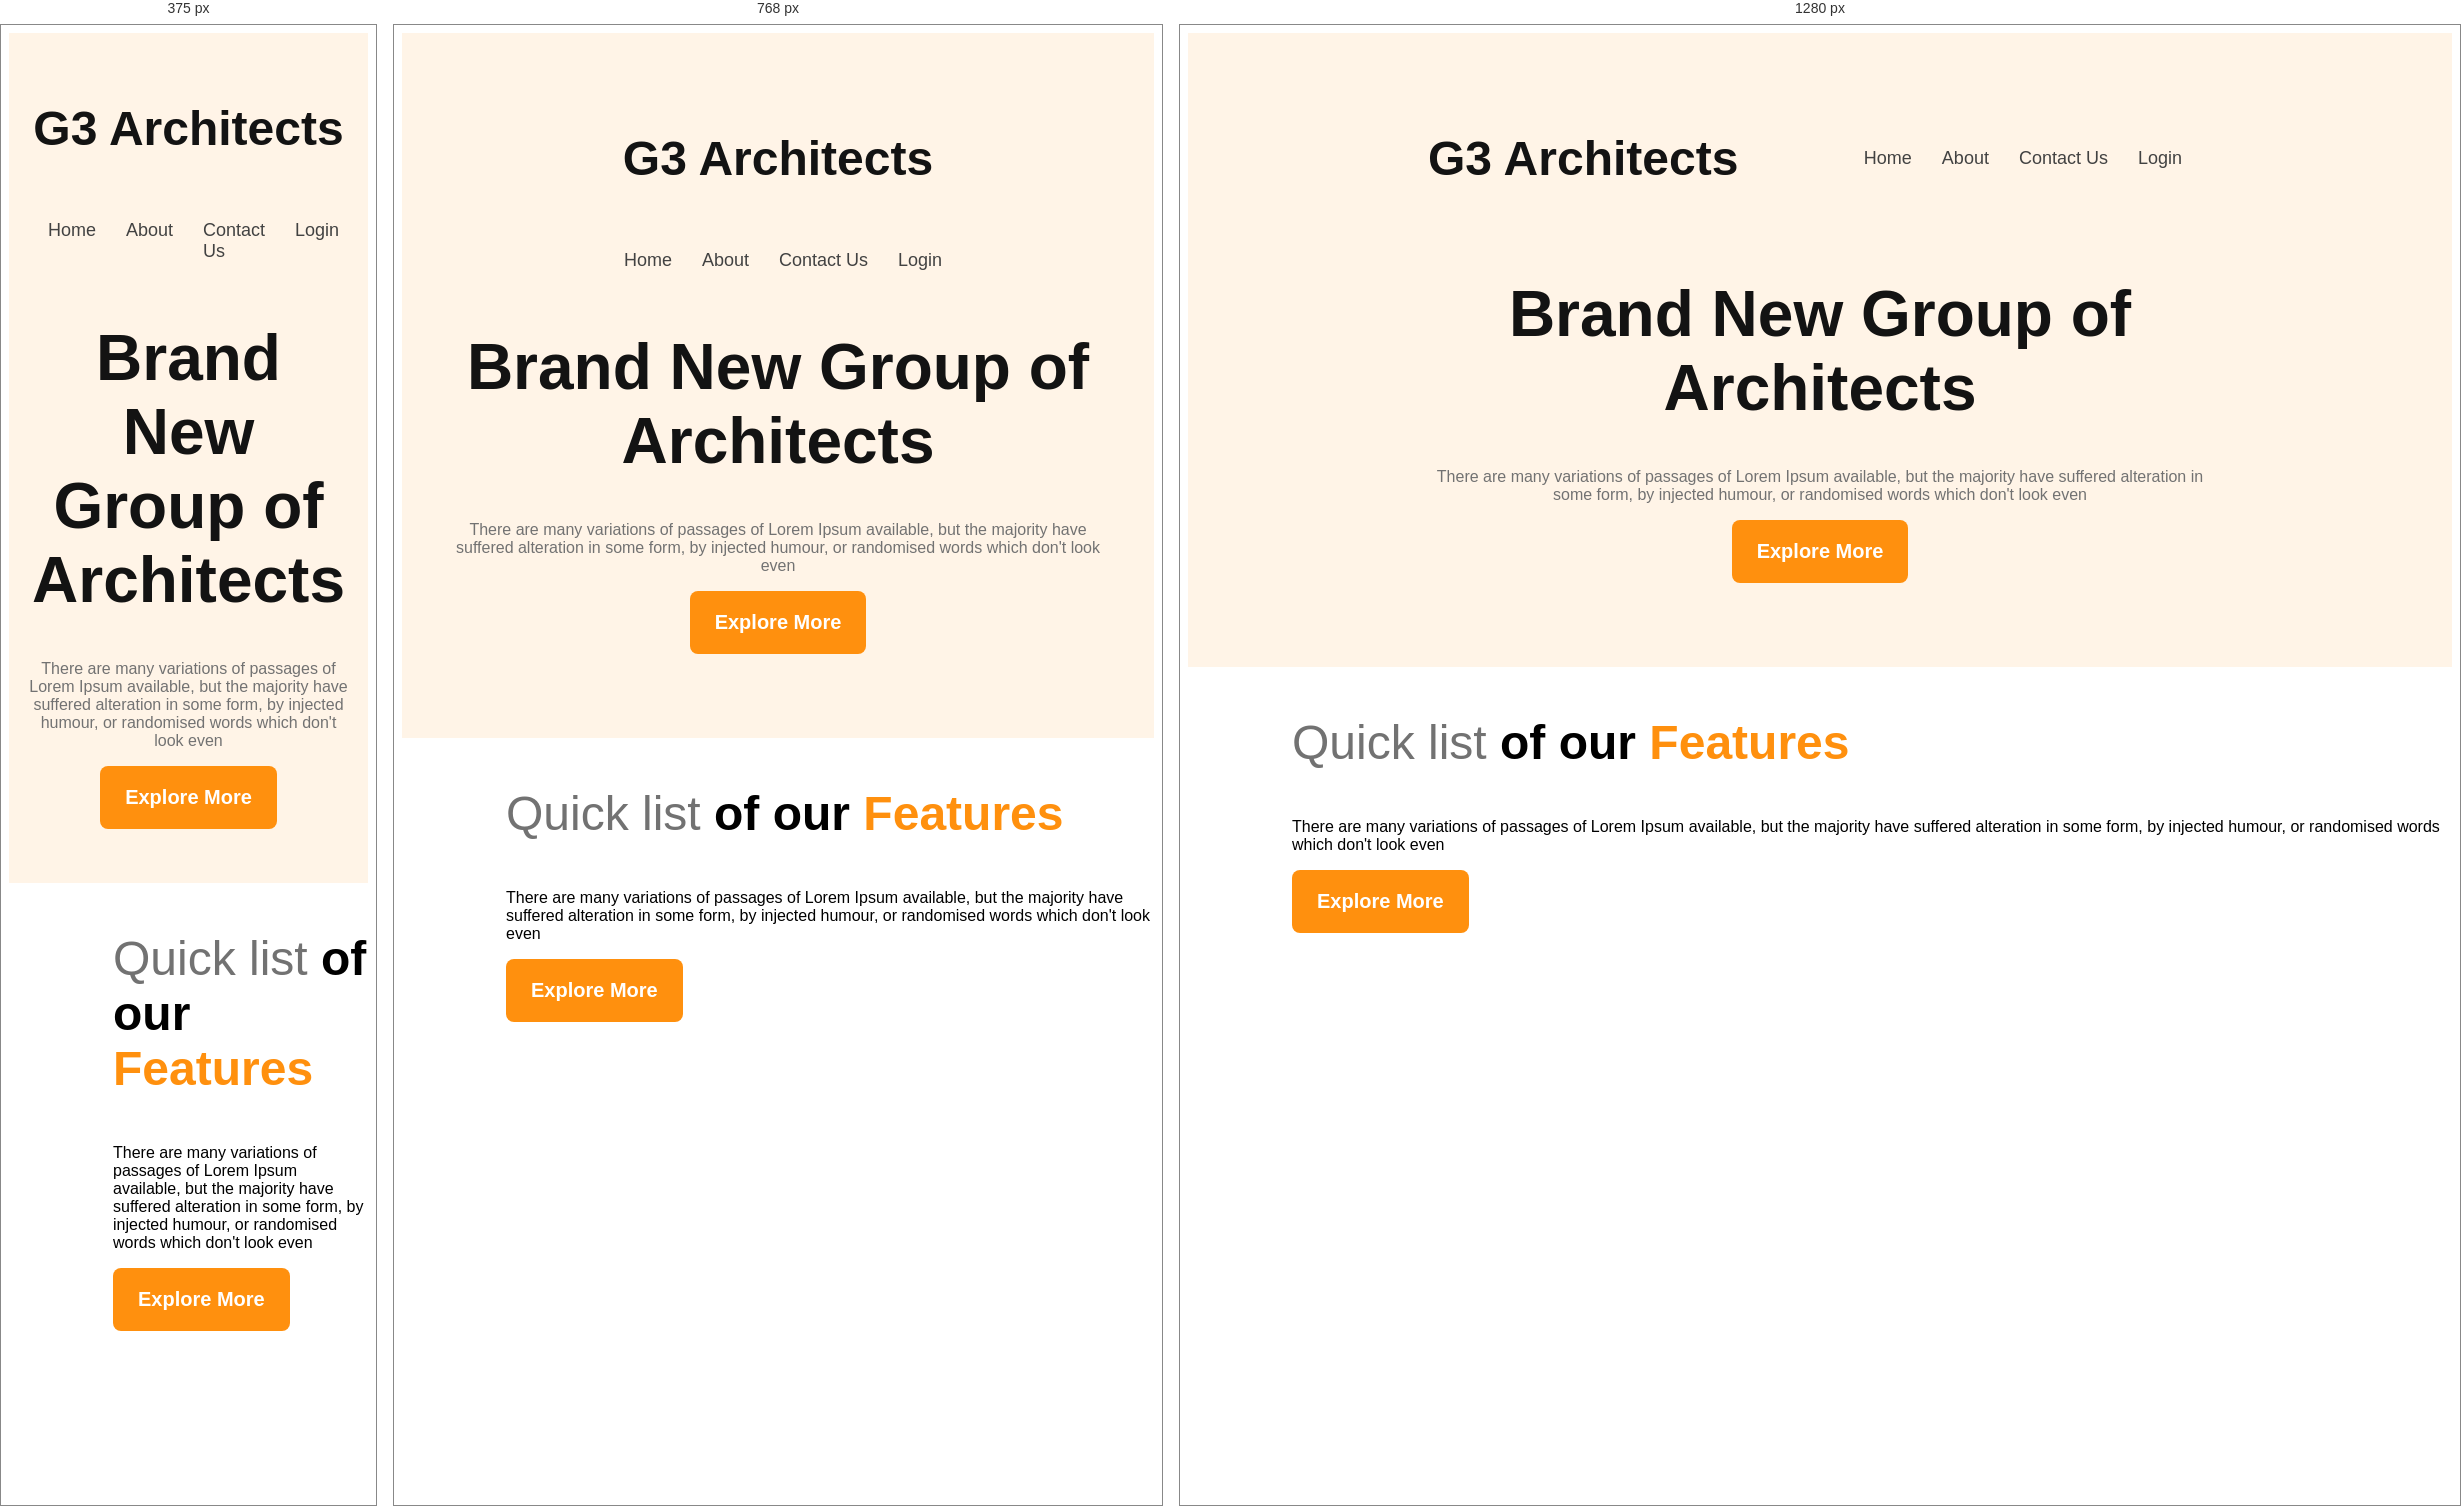
Rendered at 375 px, 768 px and 1280 px, left to right.

<!-- file: index.html -->
<!DOCTYPE html>
<html lang="en">
<head>
    <meta charset="UTF-8">
    <meta name="viewport" content="width=device-width, initial-scale=1.0">
    <title>G3 Architects</title>
    <link rel="stylesheet" href="./styles/index.css">
</head>
<body>
    <!-- header start -->
    <header>
        <nav>
            <h3 class="nav-title">G3 Architects</h3>
            <ul>
                <li><a href="#">Home</a></li>
                <li><a href="#">About</a></li>
                <li><a href="#">Contact Us</a></li>
                <li><a href="#">Login</a></li>
            </ul>
        </nav>
        <div class="banner">
            <div class="banner-contant">
                <h1 class="banner-title">Brand New Group of Architects </h1>
            <p class="banner-des">There are many variations of passages of Lorem Ipsum available, but the majority have suffered alteration in some form, by injected humour, or randomised words which don't look even</p>
            <button class="btn-primary">Explore More</button>
            </div>
            <img src="./images/banner.png" alt="">
        </div>
    </header>
    <!-- main section -->
    <main>
        <section class="teams-container">
            <div class="teams-img-container">
                <img src="./images/team1.png" alt="">
                <img src="./images/team2.png" alt="">
                <img src="./images/team3.png" alt="">
                <img src="./images/team4.png" alt="">
            </div>
            <div class="teams-contant">
                <h3 class="teams-title"><span class="quick-list">Quick list</span> <span>of our</span> <span class="text-features">Features</span></h3>
                <p class="teams-des">There are many variations of passages of Lorem Ipsum available, but the majority have suffered alteration in some form, by injected humour, or randomised words which don't look even</p>
                <button class="btn-primary">Explore More</button>
            </div>
        </section>
    </main>
    <footer>

    </footer>
</body>
</html>

/* @media block from index.css */
@media screen and (max-width:576px) {
    header{
        padding: 20px;
    }
    nav{
        flex-direction: column;
    }
    
}

/* @media block from index.css */
@media screen and (min-width:576px) and (max-width:960px){
    header{
        padding: 50px;
    }
    nav {
        flex-direction: column;
    }
}